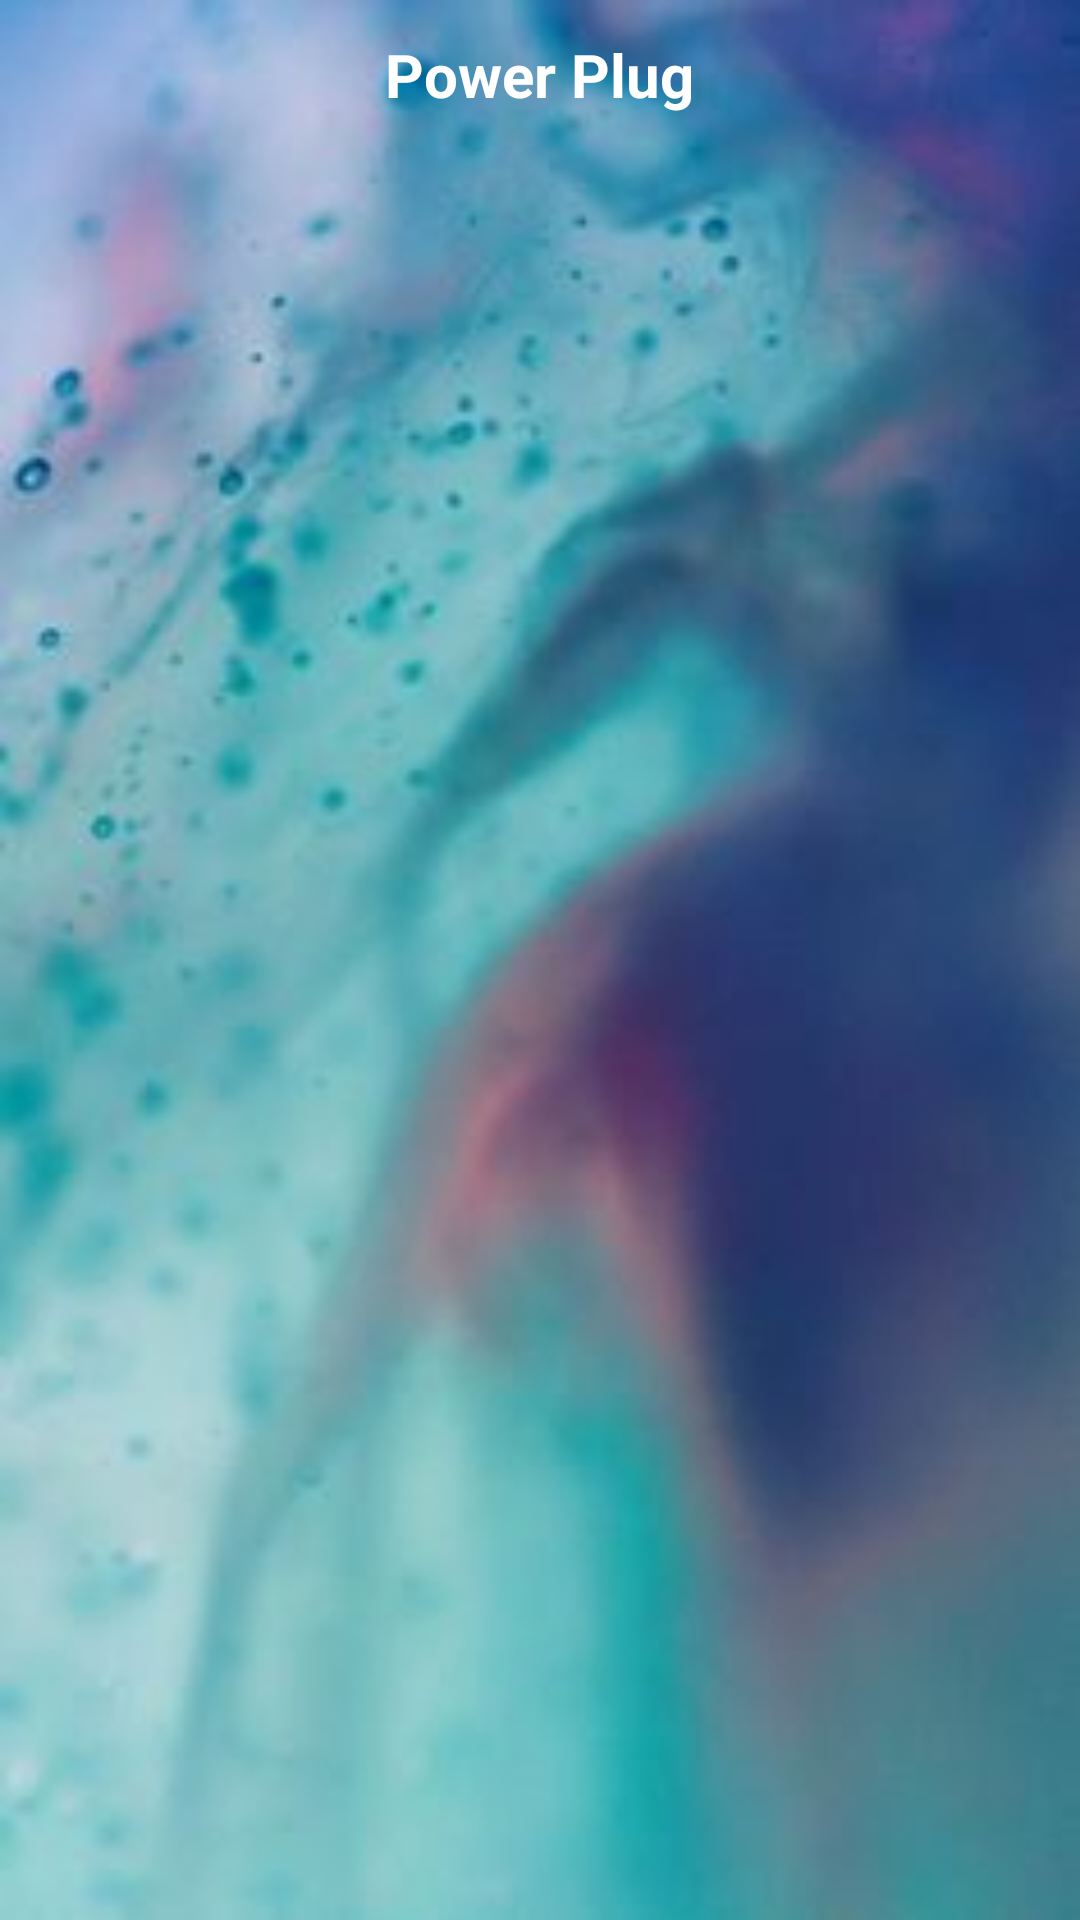

Layout XML and referenced resources for this Android screen:
<!-- AndroidManifest.xml: application theme Theme.DeviceConnector -->
<!-- res/layout/power_plug_layout.xml -->
<?xml version="1.0" encoding="utf-8"?>
<androidx.constraintlayout.widget.ConstraintLayout xmlns:android="http://schemas.android.com/apk/res/android"
    android:layout_width="match_parent"
    android:layout_height="match_parent"
    xmlns:app="http://schemas.android.com/apk/res-auto"
    android:background="@drawable/back_screens"
    >
    <RelativeLayout
        android:id="@+id/topBar"
        android:layout_width="match_parent"
        android:layout_height="50dp"
        app:layout_constraintTop_toTopOf="parent"
        app:layout_constraintStart_toStartOf="parent"
        app:layout_constraintEnd_toEndOf="parent"
        >
        <ImageView
            android:id="@+id/back"
            android:layout_width="wrap_content"
            android:layout_height="wrap_content"
            android:layout_centerVertical="true"
            android:layout_marginStart="20dp"
            android:src="@drawable/back"
            android:padding="10dp"
            />

        <TextView
            android:id="@+id/title"
            android:layout_width="wrap_content"
            android:layout_height="wrap_content"
            android:layout_centerInParent="true"
            android:text="Power Plug"
            android:textSize="20sp"
            android:textColor="@color/white"
            android:textStyle="bold" />

    </RelativeLayout>


    <ImageView
        android:id="@+id/powerImage"
        android:layout_width="wrap_content"
        android:layout_height="wrap_content"
        app:layout_constraintTop_toTopOf="parent"
        app:layout_constraintStart_toStartOf="parent"
        app:layout_constraintEnd_toEndOf="parent"
        app:layout_constraintBottom_toBottomOf="parent"
        android:src="@drawable/power_play"
        />
</androidx.constraintlayout.widget.ConstraintLayout>
<!-- resources referenced by this layout -->
<resources>
  <color name="white">#FFFFFFFF</color>
  <!-- drawable back_screens: jpg bitmap (drawable, 10309 bytes) -->
  <style name="Theme.DeviceConnector" parent="Theme.MaterialComponents.DayNight.NoActionBar">
          
          <item name="colorPrimary">@color/purple_500</item>
          <item name="colorPrimaryVariant">@color/purple_700</item>
          <item name="colorOnPrimary">@color/white</item>
          
          <item name="colorSecondary">@color/teal_200</item>
          <item name="colorSecondaryVariant">@color/teal_700</item>
          <item name="colorOnSecondary">@color/black</item>
          
          <item name="android:statusBarColor">?attr/colorPrimaryVariant</item>
          
      </style>
  <color name="purple_500">#FF6200EE</color>
  <color name="purple_700">#FF3700B3</color>
  <color name="teal_200">#FF03DAC5</color>
  <color name="teal_700">#FF018786</color>
  <color name="black">#FF000000</color>
</resources>
